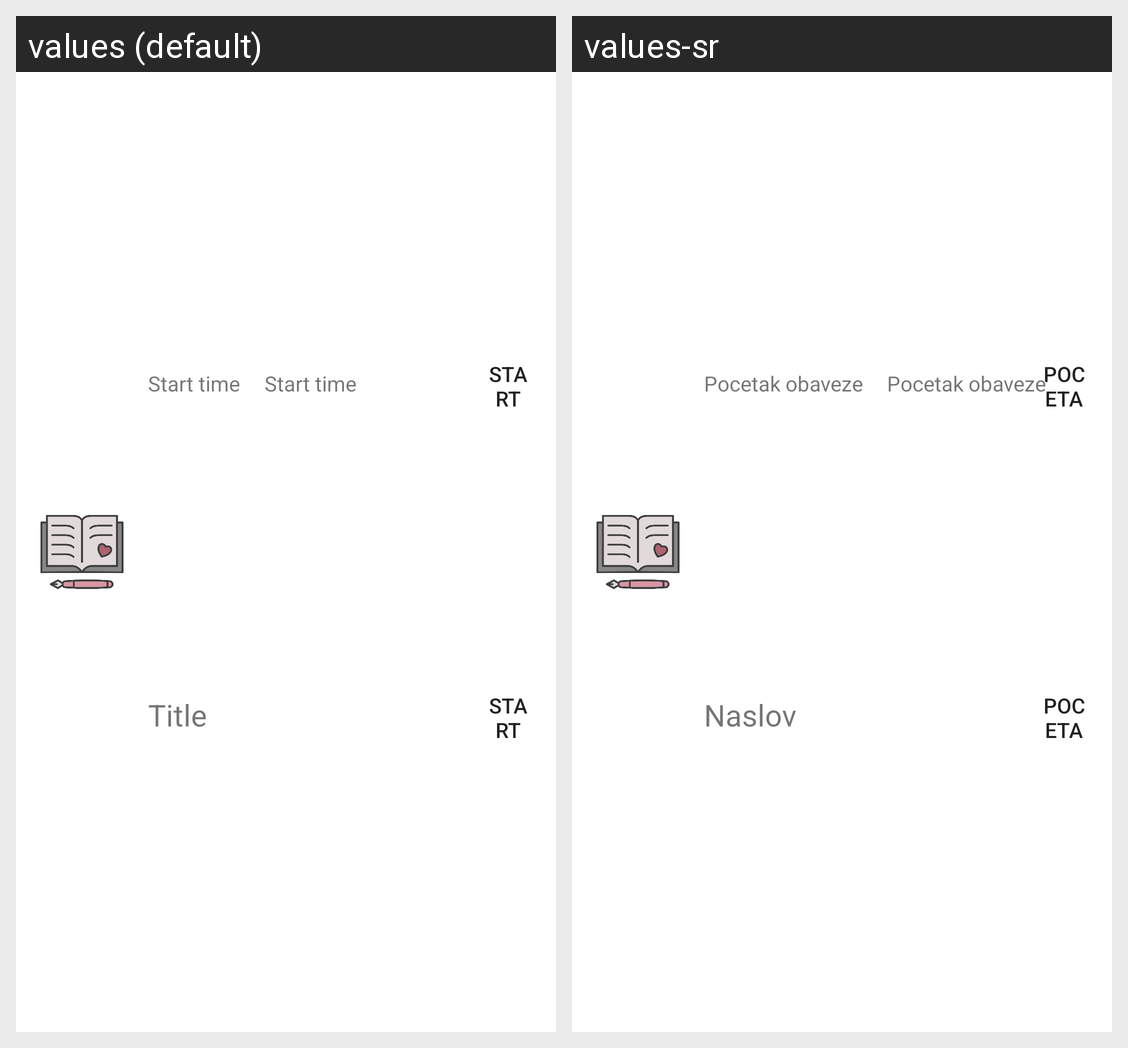

Translations of the strings shown on this Android screen, per locale in the grid:
Android screen res/layout/plan_list_item.xml rendered under 2 locales, left to right: values (default), values-sr. Device: Nexus 5 (rendered at 1080×1920; each locale shown at half size, 540×960, under a caption strip naming it); theme Theme.Planner.
Strings drawn on this screen, with the default value and each locale's value (text and hints the layout hard-codes, and strings that could not be matched under every locale, appear in the picture but are not listed):

startTime
  values: Start time
  values-sr: Pocetak obaveze

title
  values: Title
  values-sr: Naslov
